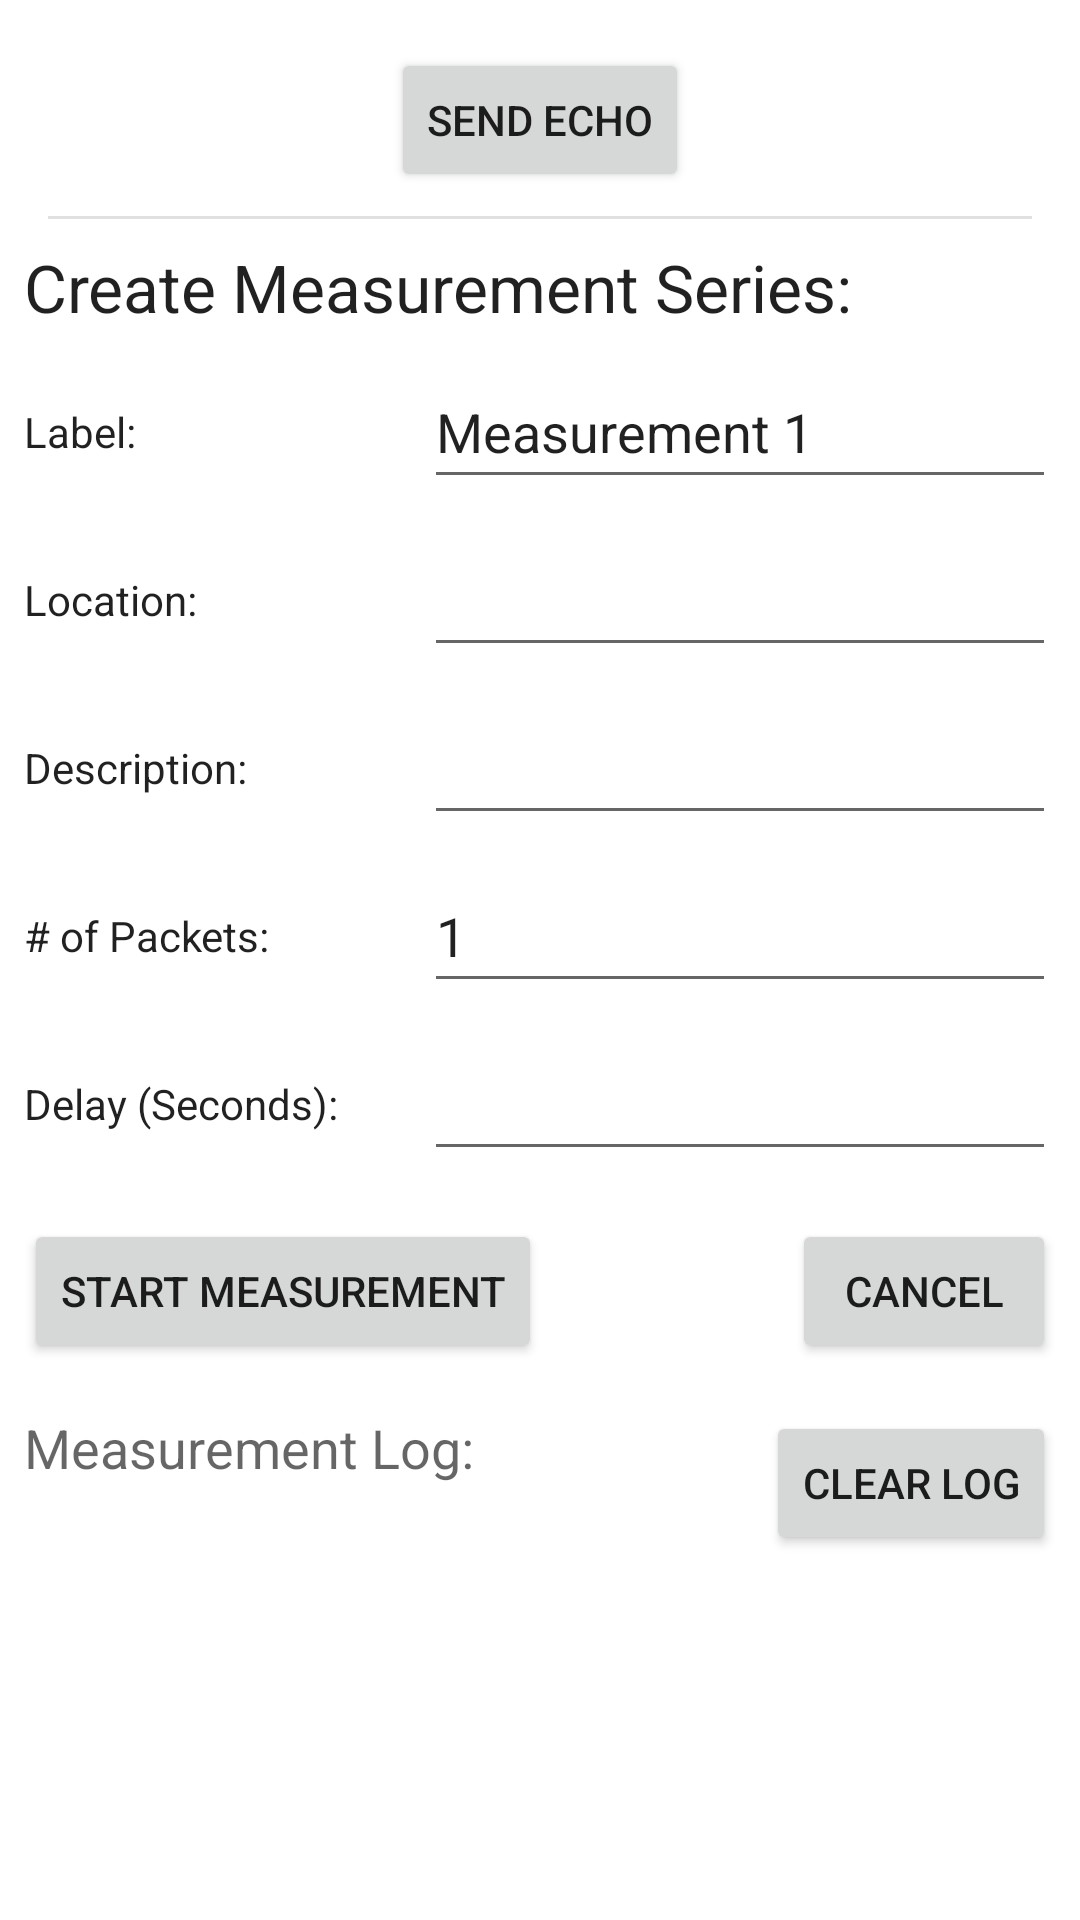

Here is an Android app screen rendered from its layout file. Give the layout XML and the strings, colors and styles it references.
<!-- AndroidManifest.xml: application theme Theme.LoraRangeLogger -->
<!-- res/layout/fragment_measure.xml -->
<?xml version="1.0" encoding="utf-8"?>
<ScrollView xmlns:android="http://schemas.android.com/apk/res/android"
    xmlns:app="http://schemas.android.com/apk/res-auto"
    xmlns:tools="http://schemas.android.com/tools"
    android:layout_width="match_parent"
    android:layout_height="match_parent"
    tools:context=".ui.tabs.MeasureFragment">

    <androidx.constraintlayout.widget.ConstraintLayout
        android:layout_width="match_parent"
        android:layout_height="wrap_content">

        <TextView
            android:id="@+id/textView7"
            android:layout_width="wrap_content"
            android:layout_height="wrap_content"
            android:layout_marginStart="8dp"
            android:layout_marginTop="16dp"
            android:text="Delay (Seconds):"
            android:textAppearance="@style/TextAppearance.AppCompat.Body1"
            app:layout_constraintStart_toStartOf="parent"
            app:layout_constraintTop_toTopOf="@+id/edit_text_delay" />

        <TextView
            android:id="@+id/textView6"
            android:layout_width="wrap_content"
            android:layout_height="wrap_content"
            android:layout_marginStart="8dp"
            android:layout_marginTop="16dp"
            android:text="# of Packets:"
            android:textAppearance="@style/TextAppearance.AppCompat.Body1"
            app:layout_constraintStart_toStartOf="parent"
            app:layout_constraintTop_toTopOf="@+id/edit_text_repetitions" />

        <TextView
            android:id="@+id/textView5"
            android:layout_width="wrap_content"
            android:layout_height="wrap_content"
            android:layout_marginStart="8dp"
            android:layout_marginTop="16dp"
            android:text="Location:"
            android:textAppearance="@style/TextAppearance.AppCompat.Body1"
            app:layout_constraintStart_toStartOf="parent"
            app:layout_constraintTop_toTopOf="@+id/edit_text_location" />

        <TextView
            android:id="@+id/textView4"
            android:layout_width="wrap_content"
            android:layout_height="wrap_content"
            android:layout_marginStart="8dp"
            android:layout_marginTop="16dp"
            android:text="Description:"
            android:textAppearance="@style/TextAppearance.AppCompat.Body1"
            app:layout_constraintStart_toStartOf="parent"
            app:layout_constraintTop_toTopOf="@+id/edit_text_description" />

        <TextView
            android:id="@+id/textView3"
            android:layout_width="wrap_content"
            android:layout_height="wrap_content"
            android:layout_marginStart="8dp"
            android:layout_marginTop="16dp"
            android:text="Label:"
            android:textAppearance="@style/TextAppearance.AppCompat.Body1"
            app:layout_constraintStart_toStartOf="parent"
            app:layout_constraintTop_toTopOf="@+id/edit_text_label" />

        <TextView
            android:id="@+id/textView9"
            android:layout_width="wrap_content"
            android:layout_height="wrap_content"
            android:layout_marginStart="8dp"
            android:layout_marginTop="16dp"
            android:text="Measurement Log:"
            android:textAppearance="@style/TextAppearance.AppCompat.Medium"
            app:layout_constraintStart_toStartOf="parent"
            app:layout_constraintTop_toBottomOf="@+id/button_measure" />

        <TextView
            android:id="@+id/text_measure_log"
            android:layout_width="0dp"
            android:layout_height="wrap_content"
            android:layout_marginStart="8dp"
            android:layout_marginTop="8dp"
            android:layout_marginEnd="8dp"
            android:minHeight="48dp"
            android:textAppearance="@style/TextAppearance.AppCompat.Body1"
            android:textIsSelectable="true"
            android:textSize="12sp"
            app:layout_constraintEnd_toEndOf="parent"
            app:layout_constraintStart_toStartOf="parent"
            app:layout_constraintTop_toBottomOf="@+id/button_clear_log"
            tools:text="Answer 1 \nAnswer 2" />

        <EditText
            android:id="@+id/edit_text_label"
            android:layout_width="0dp"
            android:layout_height="wrap_content"
            android:layout_marginStart="96dp"
            android:layout_marginTop="8dp"
            android:layout_marginEnd="8dp"
            android:ems="10"
            android:imeOptions="actionDone"
            android:inputType="textPersonName"
            android:minHeight="48dp"
            android:text="Measurement 1"
            app:layout_constraintEnd_toEndOf="parent"
            app:layout_constraintStart_toEndOf="@+id/textView3"
            app:layout_constraintTop_toBottomOf="@+id/textView8" />

        <EditText
            android:id="@+id/edit_text_description"
            android:layout_width="0dp"
            android:layout_height="wrap_content"
            android:layout_marginTop="8dp"
            android:layout_marginEnd="8dp"
            android:ems="10"
            android:imeOptions="actionDone"
            android:inputType="textPersonName"
            android:minHeight="48dp"
            app:layout_constraintEnd_toEndOf="parent"
            app:layout_constraintStart_toStartOf="@+id/edit_text_label"
            app:layout_constraintTop_toBottomOf="@+id/edit_text_location"
            tools:ignore="SpeakableTextPresentCheck" />

        <EditText
            android:id="@+id/edit_text_location"
            android:layout_width="0dp"
            android:layout_height="wrap_content"
            android:layout_marginTop="8dp"
            android:layout_marginEnd="8dp"
            android:ems="10"
            android:imeOptions="actionDone"
            android:inputType="textPersonName"
            android:minHeight="48dp"
            app:layout_constraintEnd_toEndOf="parent"
            app:layout_constraintStart_toStartOf="@+id/edit_text_label"
            app:layout_constraintTop_toBottomOf="@+id/edit_text_label"
            tools:ignore="SpeakableTextPresentCheck" />

        <EditText
            android:id="@+id/edit_text_repetitions"
            android:layout_width="0dp"
            android:layout_height="wrap_content"
            android:layout_marginTop="8dp"
            android:layout_marginEnd="8dp"
            android:ems="10"
            android:imeOptions="actionDone"
            android:inputType="number"
            android:minHeight="48dp"
            android:text="1"
            app:layout_constraintEnd_toEndOf="parent"
            app:layout_constraintStart_toStartOf="@+id/edit_text_description"
            app:layout_constraintTop_toBottomOf="@+id/edit_text_description" />

        <EditText
            android:id="@+id/edit_text_delay"
            android:layout_width="0dp"
            android:layout_height="wrap_content"
            android:layout_marginTop="8dp"
            android:layout_marginEnd="8dp"
            android:ems="10"
            android:imeOptions="actionDone"
            android:inputType="number"
            android:minHeight="48dp"
            app:layout_constraintEnd_toEndOf="parent"
            app:layout_constraintStart_toStartOf="@+id/edit_text_repetitions"
            app:layout_constraintTop_toBottomOf="@+id/edit_text_repetitions"
            tools:ignore="SpeakableTextPresentCheck" />

        <Button
            android:id="@+id/button_measure"
            android:layout_width="wrap_content"
            android:layout_height="wrap_content"
            android:layout_marginStart="8dp"
            android:layout_marginTop="16dp"
            android:text="Start Measurement"
            app:layout_constraintStart_toStartOf="parent"
            app:layout_constraintTop_toBottomOf="@+id/edit_text_delay" />

        <Button
            android:id="@+id/button_echo"
            android:layout_width="wrap_content"
            android:layout_height="wrap_content"
            android:layout_marginTop="16dp"
            android:text="Send Echo"
            app:layout_constraintEnd_toEndOf="parent"
            app:layout_constraintStart_toStartOf="parent"
            app:layout_constraintTop_toTopOf="parent" />

        <View
            android:id="@+id/divider2"
            android:layout_width="0dp"
            android:layout_height="wrap_content"
            android:layout_marginStart="16dp"
            android:layout_marginTop="8dp"
            android:layout_marginEnd="16dp"
            android:background="?android:attr/listDivider"
            app:layout_constraintEnd_toEndOf="parent"
            app:layout_constraintStart_toStartOf="parent"
            app:layout_constraintTop_toBottomOf="@+id/button_echo" />

        <TextView
            android:id="@+id/textView8"
            android:layout_width="wrap_content"
            android:layout_height="wrap_content"
            android:layout_marginStart="8dp"
            android:layout_marginTop="8dp"
            android:text="Create Measurement Series:"
            android:textAppearance="@style/TextAppearance.AppCompat.Large"
            app:layout_constraintStart_toStartOf="parent"
            app:layout_constraintTop_toBottomOf="@+id/divider2" />

        <Button
            android:id="@+id/button_cancel"
            android:layout_width="wrap_content"
            android:layout_height="wrap_content"
            android:layout_marginEnd="8dp"
            android:text="Cancel"
            app:layout_constraintEnd_toEndOf="parent"
            app:layout_constraintTop_toTopOf="@+id/button_measure" />

        <Button
            android:id="@+id/button_clear_log"
            android:layout_width="wrap_content"
            android:layout_height="wrap_content"
            android:layout_marginEnd="8dp"
            android:text="Clear Log"
            app:layout_constraintEnd_toEndOf="parent"
            app:layout_constraintTop_toTopOf="@+id/textView9" />
    </androidx.constraintlayout.widget.ConstraintLayout>
</ScrollView>
<!-- resources referenced by this layout -->
<resources>
  <style name="Theme.LoraRangeLogger" parent="Theme.MaterialComponents.DayNight.DarkActionBar">
          
          <item name="colorPrimary">@color/purple_500</item>
          <item name="colorPrimaryVariant">@color/purple_700</item>
          <item name="colorOnPrimary">@color/white</item>
          
          <item name="colorSecondary">@color/teal_200</item>
          <item name="colorSecondaryVariant">@color/teal_700</item>
          <item name="colorOnSecondary">@color/black</item>
          
          <item name="android:statusBarColor" tools:targetApi="l">?attr/colorPrimaryVariant</item>
          
      </style>
  <color name="purple_500">#FF6200EE</color>
  <color name="purple_700">#FF3700B3</color>
  <color name="white">#FFFFFFFF</color>
  <color name="teal_200">#FF03DAC5</color>
  <color name="teal_700">#FF018786</color>
  <color name="black">#FF000000</color>
</resources>
